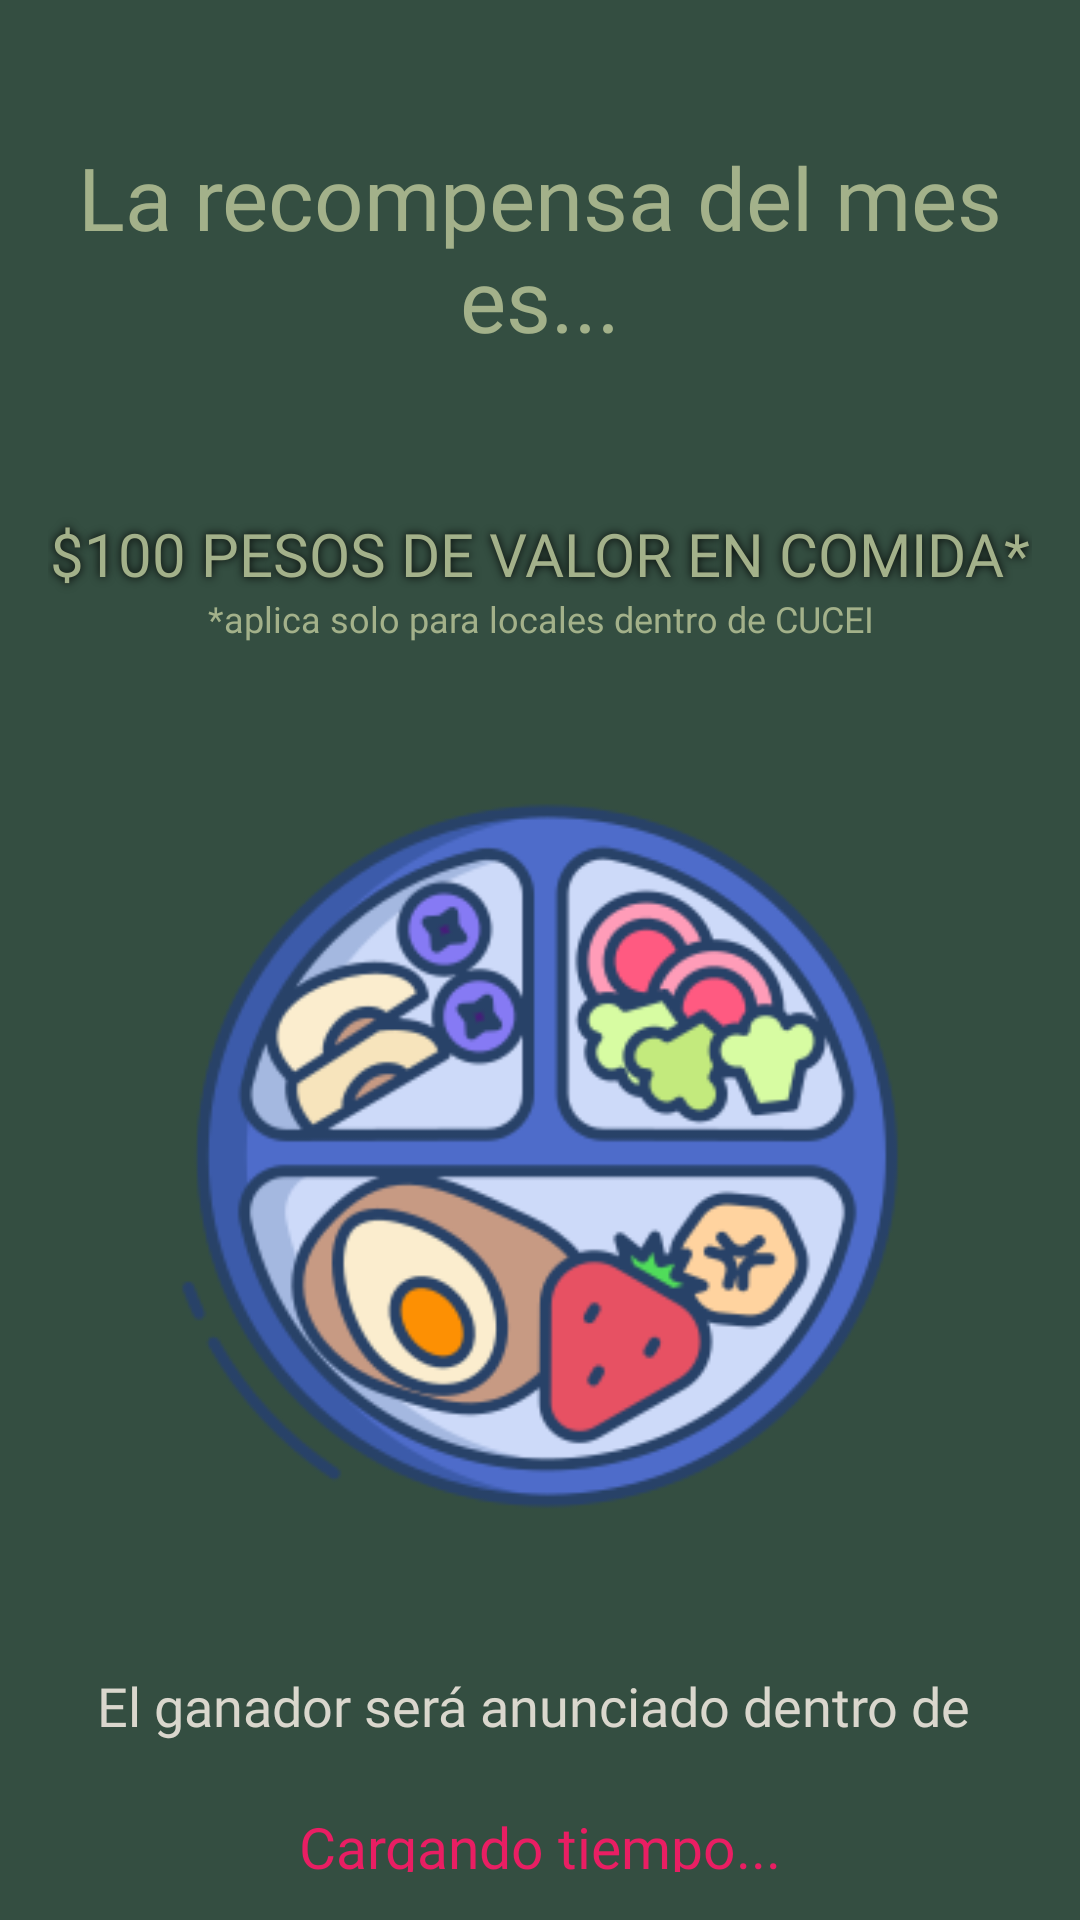

Reconstruct the res/layout file that produces this screen, plus the resources it refers to.
<!-- AndroidManifest.xml: application theme Theme.ProyectoIntegrador -->
<!-- res/layout/activity_recompensa.xml -->
<?xml version="1.0" encoding="utf-8"?>
<LinearLayout xmlns:android="http://schemas.android.com/apk/res/android"
    xmlns:app="http://schemas.android.com/apk/res-auto"
    xmlns:tools="http://schemas.android.com/tools"
    android:layout_width="match_parent"
    android:layout_height="match_parent"
    android:background="#344E41"
    android:orientation="vertical"
    android:padding="16dp">

    <TextView
        android:id="@+id/textView"
        android:layout_width="match_parent"
        android:layout_height="103dp"
        android:fontFamily="@font/inria_serif"
        android:gravity="bottom|center"
        android:text="La recompensa del mes es..."
        android:textColor="#A3B18A"
        android:textSize="29sp"
        tools:ignore="HardcodedText"/>

    <View
        android:id="@+id/view2"
        android:layout_width="match_parent"
        android:layout_height="52dp"/>

    <FrameLayout
        android:layout_width="match_parent"
        android:layout_height="wrap_content">

        <TextView
            android:id="@+id/textViewBorder"
            android:layout_width="match_parent"
            android:layout_height="wrap_content"
            android:fontFamily="@font/roboto"
            android:gravity="center"
            android:text="$100 PESOS DE VALOR EN COMIDA*"
            android:textColor="#000000"
            android:textSize="20sp"
            android:shadowColor="#000000"
            android:shadowDx="0"
            android:shadowDy="0"
            android:shadowRadius="7"
            tools:ignore="HardcodedText"/>

        <TextView
            android:id="@+id/textViewReal"
            android:layout_width="match_parent"
            android:layout_height="wrap_content"
            android:fontFamily="@font/roboto"
            android:gravity="center"
            android:text="$100 PESOS DE VALOR EN COMIDA*"
            android:textColor="#A3B18A"
            android:textSize="20sp"
            tools:ignore="HardcodedText"/>
    </FrameLayout>


    <TextView
        android:id="@+id/textView3"
        android:layout_width="match_parent"
        android:layout_height="wrap_content"
        android:fontFamily="@font/roboto"
        android:gravity="center"
        android:text="*aplica solo para locales dentro de CUCEI"
        android:textColor="#A3B18A"
        android:textSize="12sp"
        tools:ignore="HardcodedText"/>

    <View
        android:id="@+id/view4"
        android:layout_width="match_parent"
        android:layout_height="46dp"/>

    <ImageView
        android:id="@+id/imageView"
        android:layout_width="400dp"
        android:layout_height="250dp"
        android:layout_gravity="center"
        app:srcCompat="@drawable/comida"
        tools:ignore="ContentDescription,ImageContrastCheck,VisualLintBounds"/>

    <View
        android:id="@+id/view5"
        android:layout_width="match_parent"
        android:layout_height="46dp"/>

    <TextView
        android:id="@+id/textView4"
        android:layout_width="match_parent"
        android:layout_height="wrap_content"
        android:fontFamily="@font/roboto"
        android:gravity="center"
        android:text="El ganador será anunciado dentro de "
        android:textColor="#DAD7CD"
        android:textSize="18sp"
        tools:ignore="HardcodedText"/>

    <View
        android:id="@+id/view6"
        android:layout_width="match_parent"
        android:layout_height="22dp"/>

    <TextView
        android:id="@+id/textViewContador"
        android:layout_width="match_parent"
        android:layout_height="wrap_content"
        android:fontFamily="@font/roboto"
        android:gravity="center"
        android:text="Cargando tiempo..."
        android:textColor="#E91E63"
        android:textSize="19sp"
        tools:ignore="HardcodedText"/>

</LinearLayout>
<!-- resources referenced by this layout -->
<resources>
  <!-- drawable comida: png bitmap (drawable, 47507 bytes) -->
  <style name="Theme.ProyectoIntegrador" parent="Base.Theme.ProyectoIntegrador" />
  <style name="Base.Theme.ProyectoIntegrador" parent="Theme.Material3.DayNight.NoActionBar">
          
          
      </style>
</resources>
